Dataset: Simple CNN (GitHub, neclipse/Metal_defects_detection). Classes: cracks, pores.

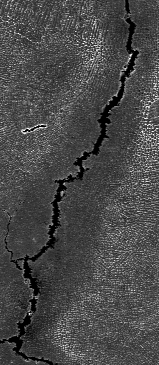
Label: cracks

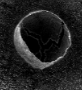
Label: pores

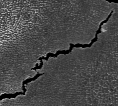
Label: cracks

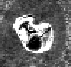
Label: pores

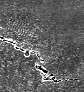
Label: cracks

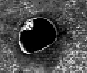
Label: pores
